Run: headless pygame with SDL's dummy video driver; simulated clock (each Clock.tick advances the game by its frame time, no real sleeping); random seed 0; keys injected as events and as key.get_pressed() state; no mouse input; restart key R tapped at the start of phases 3 and 4.
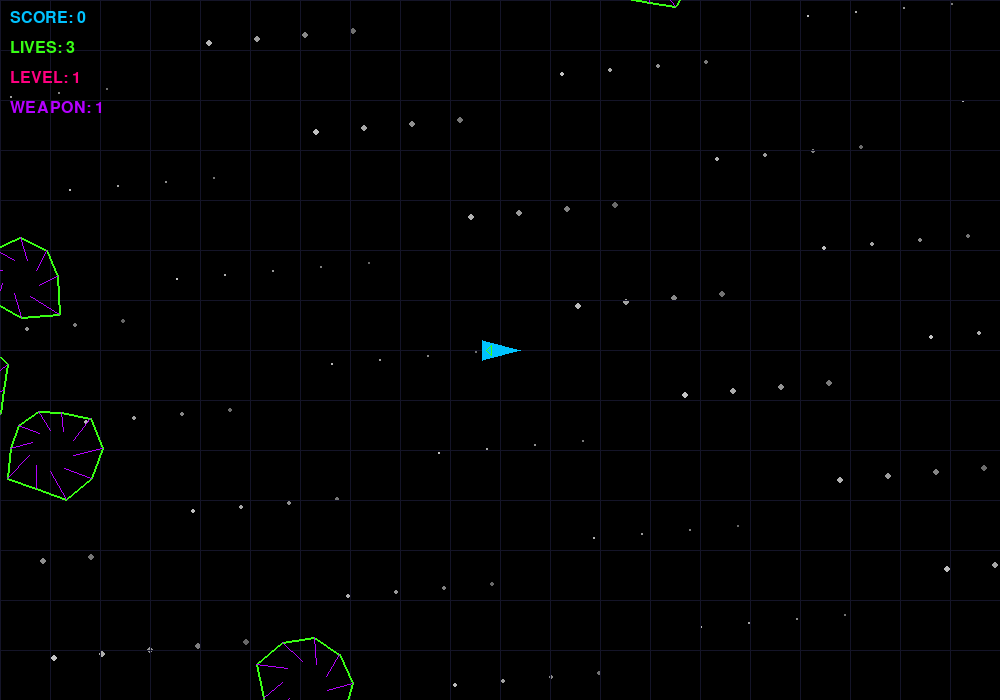
Frame 1 of 4 · flips 1–60 · no input
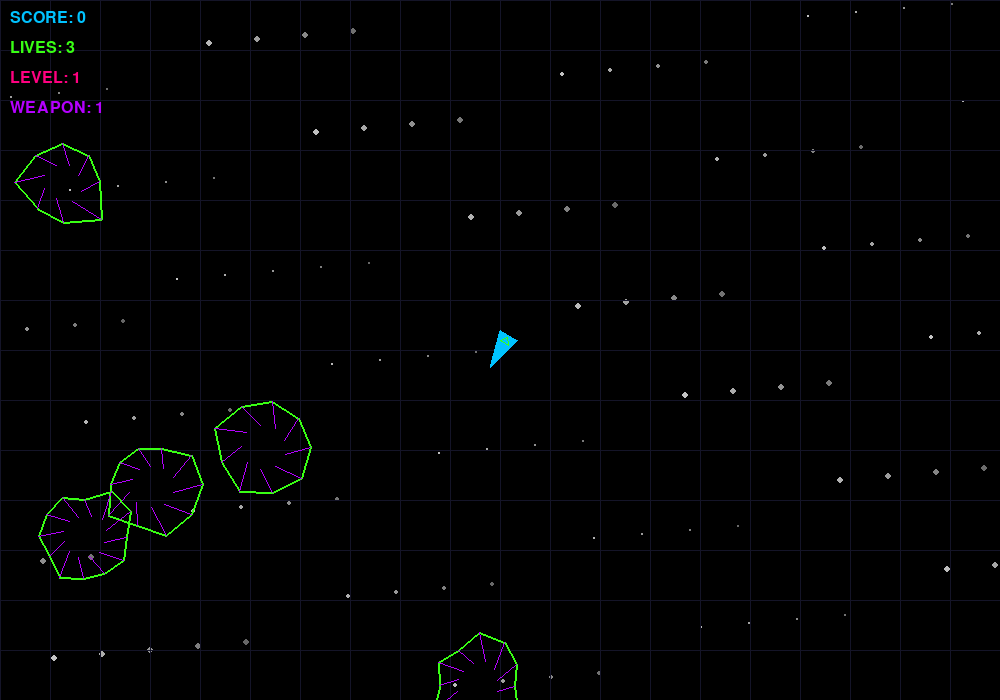
Frame 2 of 4 · flips 61–180 · tapped SPACE, RETURN · held RIGHT (→), D
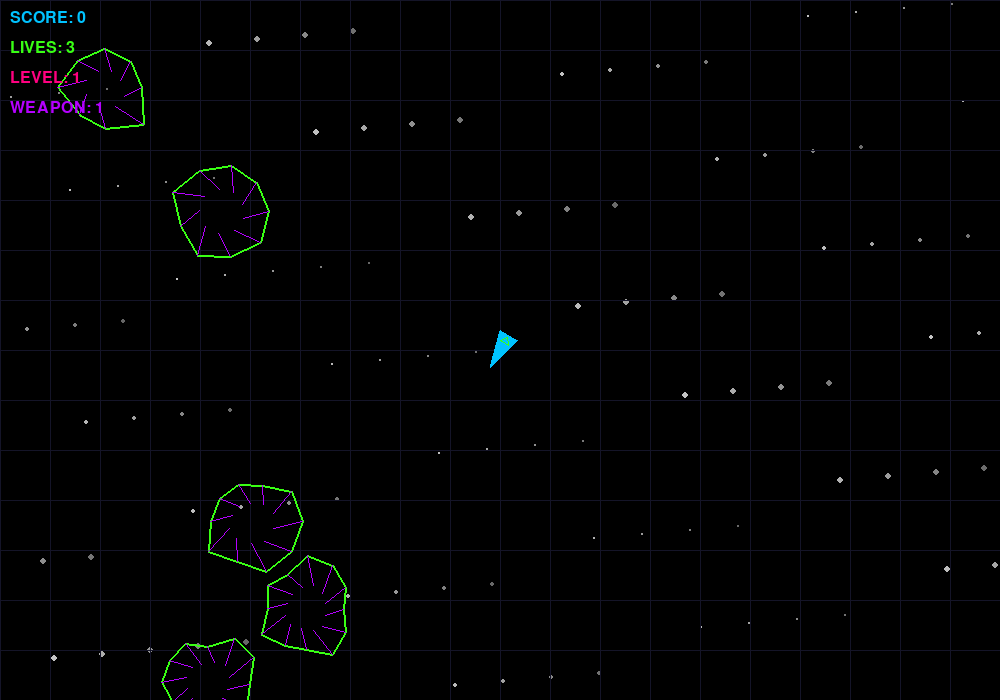
Frame 3 of 4 · flips 181–300 · tapped R · held DOWN (↓), S
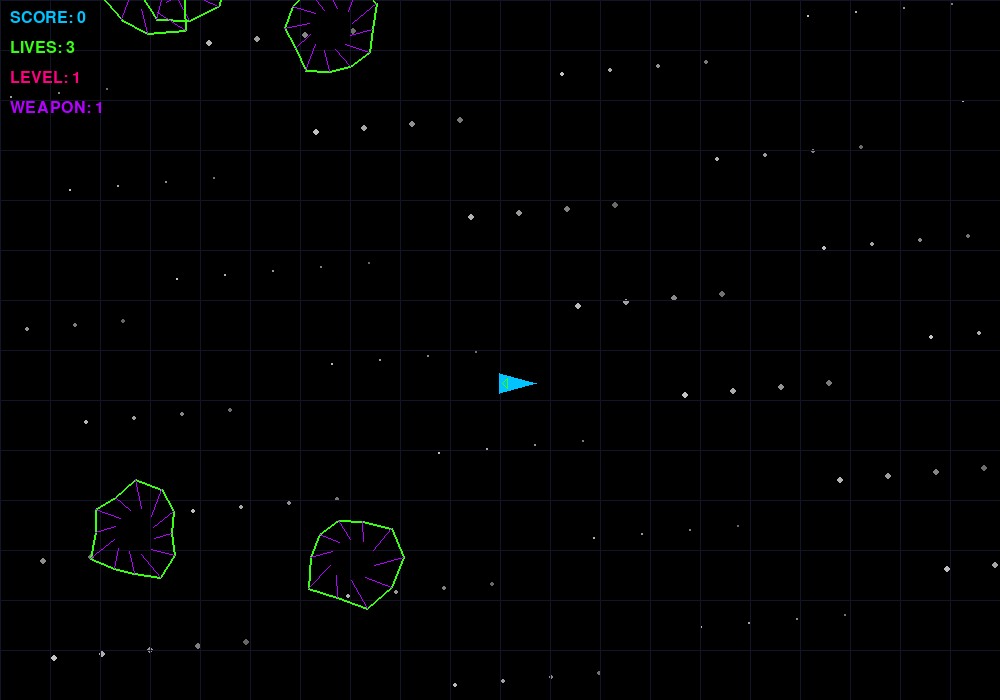
Frame 4 of 4 · flips 301–420 · tapped R · held LEFT (←), A, UP (↑), W

The pygame program that drew these frames:

import pygame
import math
import random
import sys

# Initialize pygame
pygame.init()

# Screen dimensions
WIDTH, HEIGHT = 1000, 700
screen = pygame.display.set_mode((WIDTH, HEIGHT))
pygame.display.set_caption("Cyberpunk Asteroids")

# Colors
BLACK = (0, 0, 0)
NEON_BLUE = (0, 195, 255)
NEON_PINK = (255, 0, 128)
NEON_GREEN = (57, 255, 20)
NEON_PURPLE = (180, 0, 255)
DARK_BLUE = (10, 10, 40)

# Player class
class Player:
    def __init__(self):
        self.x = WIDTH // 2
        self.y = HEIGHT // 2
        self.angle = 0
        self.speed = 0
        self.rotation_speed = 4
        self.acceleration = 0.1
        self.max_speed = 5
        self.size = 20
        self.lives = 3
        self.invincible = 0
        self.shoot_cooldown = 0
        self.weapon_level = 1
        self.score = 0
        
    def rotate(self, direction):
        self.angle += self.rotation_speed * direction
        
    def accelerate(self):
        self.speed += self.acceleration
        if self.speed > self.max_speed:
            self.speed = self.max_speed
            
    def decelerate(self):
        self.speed -= self.acceleration / 2
        if self.speed < 0:
            self.speed = 0
            
    def update(self):
        # Move the player based on angle and speed
        self.x += math.cos(math.radians(self.angle)) * self.speed
        self.y += math.sin(math.radians(self.angle)) * self.speed
        
        # Screen wrapping
        if self.x < 0:
            self.x = WIDTH
        elif self.x > WIDTH:
            self.x = 0
        if self.y < 0:
            self.y = HEIGHT
        elif self.y > HEIGHT:
            self.y = 0
            
        # Update cooldowns
        if self.shoot_cooldown > 0:
            self.shoot_cooldown -= 1
        if self.invincible > 0:
            self.invincible -= 1
            
    def draw(self):
        if self.invincible > 0 and self.invincible % 10 < 5:
            return  # Blink effect when invincible
            
        # Draw the player ship
        points = [
            (self.x + math.cos(math.radians(self.angle)) * self.size, 
             self.y + math.sin(math.radians(self.angle)) * self.size),
            (self.x + math.cos(math.radians(self.angle + 150)) * self.size, 
             self.y + math.sin(math.radians(self.angle + 150)) * self.size),
            (self.x + math.cos(math.radians(self.angle - 150)) * self.size, 
             self.y + math.sin(math.radians(self.angle - 150)) * self.size)
        ]
        pygame.draw.polygon(screen, NEON_BLUE, points)
        
        # Draw engine glow
        glow_points = [
            (self.x - math.cos(math.radians(self.angle)) * self.size * 0.7, 
             self.y - math.sin(math.radians(self.angle)) * self.size * 0.7),
            (self.x + math.cos(math.radians(self.angle + 150)) * self.size * 0.5, 
             self.y + math.sin(math.radians(self.angle + 150)) * self.size * 0.5),
            (self.x + math.cos(math.radians(self.angle - 150)) * self.size * 0.5, 
             self.y + math.sin(math.radians(self.angle - 150)) * self.size * 0.5)
        ]
        pygame.draw.polygon(screen, NEON_GREEN, glow_points, 1)
        
    def shoot(self):
        if self.shoot_cooldown == 0:
            self.shoot_cooldown = 10
            bullets = []
            
            # Single shot for level 1
            if self.weapon_level == 1:
                bullets.append(Bullet(self.x, self.y, self.angle))
            # Triple shot for level 2
            elif self.weapon_level == 2:
                bullets.append(Bullet(self.x, self.y, self.angle))
                bullets.append(Bullet(self.x, self.y, self.angle - 10))
                bullets.append(Bullet(self.x, self.y, self.angle + 10))
            # Five-way shot for level 3
            elif self.weapon_level >= 3:
                bullets.append(Bullet(self.x, self.y, self.angle))
                bullets.append(Bullet(self.x, self.y, self.angle - 15))
                bullets.append(Bullet(self.x, self.y, self.angle + 15))
                bullets.append(Bullet(self.x, self.y, self.angle - 30))
                bullets.append(Bullet(self.x, self.y, self.angle + 30))
                
            return bullets
        return []

# Bullet class
class Bullet:
    def __init__(self, x, y, angle):
        self.x = x
        self.y = y
        self.angle = angle
        self.speed = 10
        self.lifetime = 60
        
    def update(self):
        self.x += math.cos(math.radians(self.angle)) * self.speed
        self.y += math.sin(math.radians(self.angle)) * self.speed
        self.lifetime -= 1
        
        # Screen wrapping
        if self.x < 0:
            self.x = WIDTH
        elif self.x > WIDTH:
            self.x = 0
        if self.y < 0:
            self.y = HEIGHT
        elif self.y > HEIGHT:
            self.y = 0
            
        return self.lifetime <= 0
        
    def draw(self):
        pygame.draw.circle(screen, NEON_PINK, (int(self.x), int(self.y)), 3)
        # Draw a trail
        trail_x = self.x - math.cos(math.radians(self.angle)) * 5
        trail_y = self.y - math.sin(math.radians(self.angle)) * 5
        pygame.draw.line(screen, NEON_PURPLE, (self.x, self.y), (trail_x, trail_y), 1)

# Asteroid class
class Asteroid:
    def __init__(self, x=None, y=None, size=3):
        self.size = size  # 3=large, 2=medium, 1=small
        if x is None and y is None:
            # Spawn from the edge of the screen
            side = random.randint(0, 3)
            if side == 0:  # Top
                self.x = random.randint(0, WIDTH)
                self.y = 0
            elif side == 1:  # Right
                self.x = WIDTH
                self.y = random.randint(0, HEIGHT)
            elif side == 2:  # Bottom
                self.x = random.randint(0, WIDTH)
                self.y = HEIGHT
            else:  # Left
                self.x = 0
                self.y = random.randint(0, HEIGHT)
        else:
            self.x = x
            self.y = y
            
        self.angle = random.randint(0, 360)
        self.speed = random.uniform(0.5, 2.0)
        self.rotation = random.uniform(-1, 1)
        self.vertices = self.generate_vertices()
        self.health = size
        
    def generate_vertices(self):
        vertices = []
        num_vertices = random.randint(7, 12)
        radius = self.size * 15
        
        for i in range(num_vertices):
            angle = 2 * math.pi * i / num_vertices
            distance = radius * random.uniform(0.8, 1.2)
            vertices.append((math.cos(angle) * distance, math.sin(angle) * distance))
            
        return vertices
        
    def update(self):
        self.x += math.cos(math.radians(self.angle)) * self.speed
        self.y += math.sin(math.radians(self.angle)) * self.speed
        
        # Screen wrapping
        if self.x < -50:
            self.x = WIDTH + 50
        elif self.x > WIDTH + 50:
            self.x = -50
        if self.y < -50:
            self.y = HEIGHT + 50
        elif self.y > HEIGHT + 50:
            self.y = -50
            
    def draw(self):
        # Draw the asteroid
        points = []
        for vertex in self.vertices:
            rotated_x = vertex[0] * math.cos(math.radians(self.rotation)) - vertex[1] * math.sin(math.radians(self.rotation))
            rotated_y = vertex[0] * math.sin(math.radians(self.rotation)) + vertex[1] * math.cos(math.radians(self.rotation))
            points.append((self.x + rotated_x, self.y + rotated_y))
            
        pygame.draw.polygon(screen, NEON_GREEN, points, 2)
        
        # Draw inner details
        for i in range(len(points)):
            next_i = (i + 1) % len(points)
            mid_x = (points[i][0] + points[next_i][0]) / 2
            mid_y = (points[i][1] + points[next_i][1]) / 2
            center_x = (mid_x + self.x) / 2
            center_y = (mid_y + self.y) / 2
            pygame.draw.line(screen, NEON_PURPLE, (points[i][0], points[i][1]), (center_x, center_y), 1)
            
    def split(self):
        if self.size > 1:
            new_size = self.size - 1
            return [
                Asteroid(self.x, self.y, new_size),
                Asteroid(self.x, self.y, new_size)
            ]
        return []

# Power-up class
class PowerUp:
    def __init__(self, x, y):
        self.x = x
        self.y = y
        self.type = random.choice(["weapon", "shield", "life"])
        self.size = 10
        self.pulse = 0
        
    def update(self):
        self.pulse = (self.pulse + 0.1) % (2 * math.pi)
        
    def draw(self):
        # Pulse effect
        pulse_size = self.size + math.sin(self.pulse) * 3
        
        if self.type == "weapon":
            color = NEON_PINK
            # Draw a weapon icon
            pygame.draw.circle(screen, color, (int(self.x), int(self.y)), int(pulse_size), 2)
            pygame.draw.line(screen, color, (self.x - pulse_size, self.y), (self.x + pulse_size, self.y), 2)
            pygame.draw.line(screen, color, (self.x, self.y - pulse_size), (self.x, self.y + pulse_size), 2)
        elif self.type == "shield":
            color = NEON_BLUE
            # Draw a shield icon
            pygame.draw.circle(screen, color, (int(self.x), int(self.y)), int(pulse_size), 2)
            pygame.draw.arc(screen, color, (self.x - pulse_size, self.y - pulse_size, 
                                           pulse_size * 2, pulse_size * 2), 
                           math.pi/4, 3*math.pi/4, 2)
        elif self.type == "life":
            color = NEON_GREEN
            # Draw a heart icon
            pygame.draw.circle(screen, color, (int(self.x - pulse_size/2), int(self.y)), int(pulse_size/2), 2)
            pygame.draw.circle(screen, color, (int(self.x + pulse_size/2), int(self.y)), int(pulse_size/2), 2)
            points = [
                (self.x - pulse_size, self.y + pulse_size/3),
                (self.x, self.y + pulse_size),
                (self.x + pulse_size, self.y + pulse_size/3)
            ]
            pygame.draw.polygon(screen, color, points, 2)

# Particle effect class
class Particle:
    def __init__(self, x, y, color):
        self.x = x
        self.y = y
        self.vx = random.uniform(-2, 2)
        self.vy = random.uniform(-2, 2)
        self.life = 30
        self.color = color
        self.size = random.uniform(1, 3)
        
    def update(self):
        self.x += self.vx
        self.y += self.vy
        self.life -= 1
        return self.life <= 0
        
    def draw(self):
        alpha = int(255 * (self.life / 30))
        color = (self.color[0], self.color[1], self.color[2], alpha)
        surf = pygame.Surface((self.size * 2, self.size * 2), pygame.SRCALPHA)
        pygame.draw.circle(surf, color, (int(self.size), int(self.size)), int(self.size))
        screen.blit(surf, (int(self.x - self.size), int(self.y - self.size)))

# Game class
class Game:
    def __init__(self):
        self.player = Player()
        self.bullets = []
        self.asteroids = []
        self.powerups = []
        self.particles = []
        self.level = 1
        self.asteroids_count = 5
        self.game_over = False
        self.spawn_timer = 0
        self.font = pygame.font.SysFont('monospace', 24)
        self.title_font = pygame.font.SysFont('monospace', 48, bold=True)
        self.spawn_initial_asteroids()
        
    def spawn_initial_asteroids(self):
        for _ in range(self.asteroids_count):
            # Make sure asteroids don't spawn too close to the player
            while True:
                asteroid = Asteroid()
                dist = math.sqrt((asteroid.x - self.player.x)**2 + (asteroid.y - self.player.y)**2)
                if dist > 150:
                    self.asteroids.append(asteroid)
                    break
                    
    def update(self):
        if self.game_over:
            return
            
        self.player.update()
        
        # Update bullets
        for bullet in self.bullets[:]:
            if bullet.update():
                self.bullets.remove(bullet)
                
        # Update asteroids
        for asteroid in self.asteroids[:]:
            asteroid.update()
            
        # Update powerups
        for powerup in self.powerups[:]:
            powerup.update()
            
        # Update particles
        for particle in self.particles[:]:
            if particle.update():
                self.particles.remove(particle)
                
        # Check bullet-asteroid collisions
        for bullet in self.bullets[:]:
            for asteroid in self.asteroids[:]:
                dist = math.sqrt((bullet.x - asteroid.x)**2 + (bullet.y - asteroid.y)**2)
                if dist < asteroid.size * 15:
                    # Create explosion particles
                    for _ in range(20):
                        self.particles.append(Particle(asteroid.x, asteroid.y, NEON_GREEN))
                    
                    # Split asteroid or remove it
                    if asteroid.size > 1:
                        new_asteroids = asteroid.split()
                        self.asteroids.extend(new_asteroids)
                    
                    # Remove the asteroid and bullet
                    self.asteroids.remove(asteroid)
                    if bullet in self.bullets:
                        self.bullets.remove(bullet)
                    
                    # Add score
                    self.player.score += (4 - asteroid.size) * 10
                    
                    # Chance to spawn powerup
                    if random.random() < 0.2:
                        self.powerups.append(PowerUp(asteroid.x, asteroid.y))
                    
                    break
                    
        # Check player-asteroid collisions
        if self.player.invincible == 0:
            for asteroid in self.asteroids[:]:
                dist = math.sqrt((self.player.x - asteroid.x)**2 + (self.player.y - asteroid.y)**2)
                if dist < self.player.size + asteroid.size * 15:
                    # Create explosion particles
                    for _ in range(30):
                        self.particles.append(Particle(self.player.x, self.player.y, NEON_BLUE))
                    
                    self.player.lives -= 1
                    self.player.invincible = 120  # 2 seconds of invincibility
                    
                    if self.player.lives <= 0:
                        self.game_over = True
                    
                    break
                    
        # Check player-powerup collisions
        for powerup in self.powerups[:]:
            dist = math.sqrt((self.player.x - powerup.x)**2 + (self.player.y - powerup.y)**2)
            if dist < self.player.size + powerup.size:
                if powerup.type == "weapon":
                    self.player.weapon_level = min(3, self.player.weapon_level + 1)
                elif powerup.type == "shield":
                    self.player.invincible = 180  # 3 seconds of invincibility
                elif powerup.type == "life":
                    self.player.lives = min(5, self.player.lives + 1)
                    
                # Create collection particles
                for _ in range(15):
                    self.particles.append(Particle(powerup.x, powerup.y, NEON_PINK))
                    
                self.powerups.remove(powerup)
                
        # Spawn new asteroids if needed
        if len(self.asteroids) == 0:
            self.level += 1
            self.asteroids_count += 2
            self.spawn_initial_asteroids()
            
    def draw(self):
        # Draw background
        screen.fill(BLACK)
        
        # Draw stars
        for i in range(100):
            x = (i * 123) % WIDTH
            y = (i * 321) % HEIGHT
            size = (i % 3) + 1
            brightness = 100 + (i % 155)
            pygame.draw.circle(screen, (brightness, brightness, brightness), (x, y), size)
            
        # Draw grid lines
        for i in range(0, WIDTH, 50):
            pygame.draw.line(screen, (20, 20, 40), (i, 0), (i, HEIGHT), 1)
        for i in range(0, HEIGHT, 50):
            pygame.draw.line(screen, (20, 20, 40), (0, i), (WIDTH, i), 1)
            
        # Draw game elements
        for asteroid in self.asteroids:
            asteroid.draw()
            
        for bullet in self.bullets:
            bullet.draw()
            
        for powerup in self.powerups:
            powerup.draw()
            
        for particle in self.particles:
            particle.draw()
            
        self.player.draw()
        
        # Draw UI
        # Score
        score_text = self.font.render(f"SCORE: {self.player.score}", True, NEON_BLUE)
        screen.blit(score_text, (10, 10))
        
        # Lives
        lives_text = self.font.render(f"LIVES: {self.player.lives}", True, NEON_GREEN)
        screen.blit(lives_text, (10, 40))
        
        # Level
        level_text = self.font.render(f"LEVEL: {self.level}", True, NEON_PINK)
        screen.blit(level_text, (10, 70))
        
        # Weapon level
        weapon_text = self.font.render(f"WEAPON: {self.player.weapon_level}", True, NEON_PURPLE)
        screen.blit(weapon_text, (10, 100))
        
        # Game over screen
        if self.game_over:
            overlay = pygame.Surface((WIDTH, HEIGHT), pygame.SRCALPHA)
            overlay.fill((0, 0, 0, 180))
            screen.blit(overlay, (0, 0))
            
            game_over_text = self.title_font.render("GAME OVER", True, NEON_PINK)
            screen.blit(game_over_text, (WIDTH//2 - game_over_text.get_width()//2, HEIGHT//2 - 50))
            
            score_text = self.font.render(f"FINAL SCORE: {self.player.score}", True, NEON_BLUE)
            screen.blit(score_text, (WIDTH//2 - score_text.get_width()//2, HEIGHT//2 + 20))
            
            restart_text = self.font.render("PRESS R TO RESTART", True, NEON_GREEN)
            screen.blit(restart_text, (WIDTH//2 - restart_text.get_width()//2, HEIGHT//2 + 70))

# Main game loop
def main():
    clock = pygame.time.Clock()
    game = Game()
    
    running = True
    while running:
        # Handle events
        for event in pygame.event.get():
            if event.type == pygame.QUIT:
                running = False
            elif event.type == pygame.KEYDOWN:
                if event.key == pygame.K_r and game.game_over:
                    game = Game()  # Restart the game
                elif event.key == pygame.K_SPACE:
                    new_bullets = game.player.shoot()
                    game.bullets.extend(new_bullets)
                    
        # Get pressed keys for continuous input
        keys = pygame.key.get_pressed()
        if keys[pygame.K_LEFT]:
            game.player.rotate(-1)
        if keys[pygame.K_RIGHT]:
            game.player.rotate(1)
        if keys[pygame.K_UP]:
            game.player.accelerate()
        if keys[pygame.K_DOWN]:
            game.player.decelerate()
            
        # Auto-shoot when space is held
        if keys[pygame.K_SPACE]:
            new_bullets = game.player.shoot()
            game.bullets.extend(new_bullets)
            
        # Update game state
        game.update()
        
        # Draw everything
        game.draw()
        
        # Update display
        pygame.display.flip()
        
        # Cap the frame rate
        clock.tick(60)
        
    pygame.quit()
    sys.exit()

if __name__ == "__main__":
    main()
